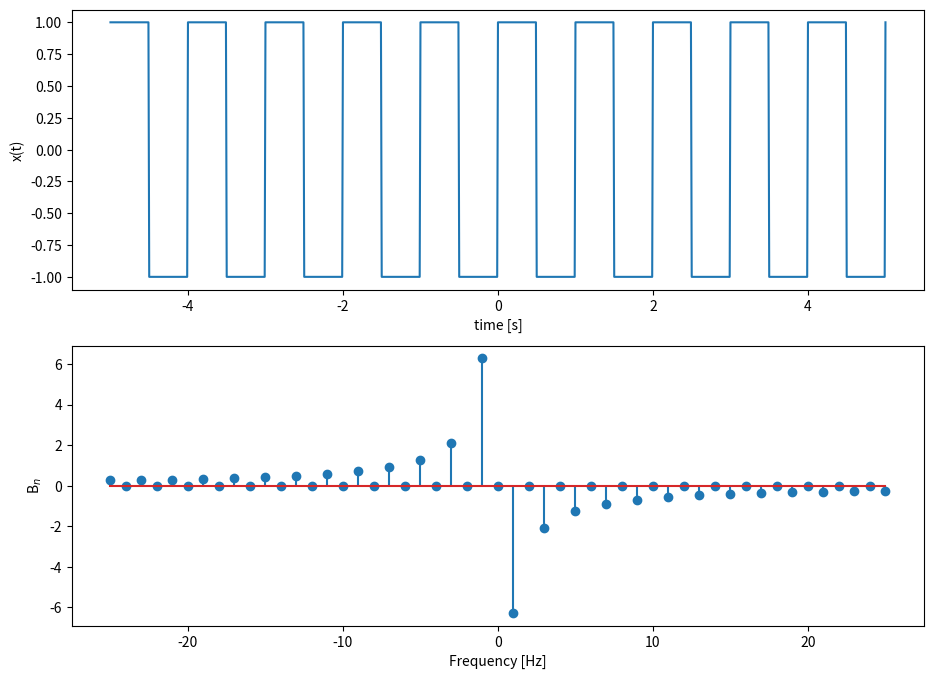
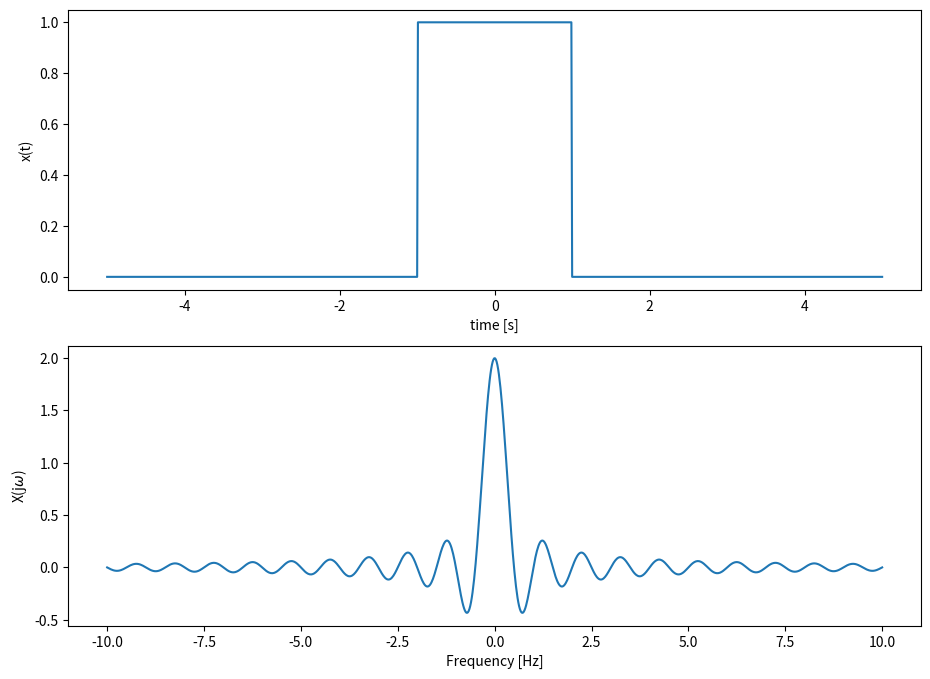
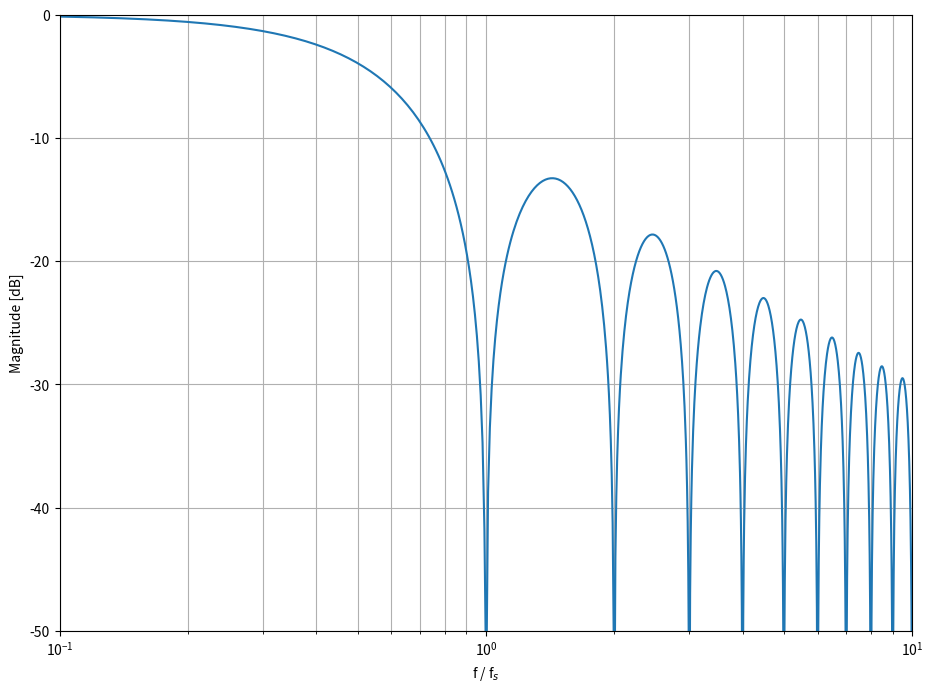

Here is the Python script that generated these plots, in order:
# -*- coding: utf-8 -*-
"""
Created on Sat Jul 16 10:45:41 2022

Fourier Series and Fourier Transform
Square Wave Study

	• For periodic signals, the spectral coefficients have amplitudes C_n  and 
      occur at discrete set of harmonically related frequencies (nω_0), where, 
      (n = 0, ±1, ±2…).
	• For non-periodic signals, the complex exponentials occur at continuous 
      frequencies with magnitude [X(ω)dω/2π].

[redacted]

[redacted]

"""

import numpy as np
import matplotlib.pyplot as plt

# Amplitude in time domain.
A = 1
# The fundamental frequency.
T = 1

'''
The exponential form of Fourier series of a continuous-time periodic signal x(t).

The set of coefficients [Cn] is called the set of the Fourier series 
coefficients or the spectral coefficients of signal x(t). The complex 
coefficients [C_n] measure the portion of the signal x(t), that is at 
each harmonic of the fundamantal component.

'''
def Periodic_Square(A, T):
    
    # For t axis, define length of range to include 10 period of square wave.
    p_c = 10
    
    # At time domain, define t to include 10 period of square wave.
    t = np.linspace(-p_c*T/2, p_c*T/2, 100*p_c+1)
    x_t = np.empty(100*p_c+1)
    
    # Generate square wave function.
    for i, value in enumerate(t):
        if t[i] % T < T/2:
            x_t[i] = A
        else:
            x_t[i] = -A
    
    # At frequency domain.
    # Total Harmonic numbers to be plotted.
    h_n = 25
    n = np.linspace(-h_n, h_n, 2*h_n+1)
    An = np.empty(2*h_n+1)
    Bn = np.empty(2*h_n+1)
    
    # The Fourier series coefficients of the function of x(t) are discrete in 
    # nature and hance we obtain a discrete spectrum.
    # Cn = An + j*Bn, An = 0 for this case.
    #            A 
    # Cn = -j * ———— * (1 - cos(n*pi))
    #           n*pi
    for i, value in enumerate(n):
        if n[i] == 0:
            An[i] = 0
            Bn[i] = 0
        else:
            An[i] = 0
            Bn[i] = -(1-np.cos(value*np.pi))*(A/value*np.pi)
    
    fig, ax = plt.subplots(2, 1, figsize = (11, 8))
    
    ax[0].set_xlabel('time [s]')
    ax[0].set_ylabel('x(t)')
    
    ax[1].set_xlabel('Frequency [Hz]')
    ax[1].set_ylabel('B$_n$')
    
    ax[0].plot(t, x_t)
    ax[1].stem(n/T, Bn)
    
'''
The Fourier Transform of a continuous-time non-periodic signal x(t) defined as X(w).

The Fourier transform X(ω)  of an aperiodic signal x(t) is called the spectrum 
of the signal x(t).

The equation of inverse Fourier transform plays a role of non-periodic signals 
similar to the equation of Fourier series for periodic signals. Because both 
the equations represent the linear combination of complex exponentials.

'''
def Non_Periodic_Square(A, T):
    
    # As non periodic doesn't have period, keep same number as periodic square.
    p_c = 10
    
    # At time domain.
    t = np.linspace(-p_c*T/2, p_c*T/2, 100*p_c+1)
    x_t = np.empty(100*p_c+1)
    
    # Generate square wave function.
    for i, value in enumerate(t):
        if -T < t[i] < T:
            x_t[i] = A
        else:
            x_t[i] = 0
    
    # At frequency domain.
    # Harmonic numbers.
    f = np.linspace(-10/T, 10/T, 1000)
    
    # The Fourier transfer.
    #         A * sin(2*pi*f*T)
    # X(jw) = —————————————————
    #              pi * f
    X_w = A * np.sin(2*np.pi*f*T) / (np.pi*f)
    
    fig, ax = plt.subplots(2, 1, figsize = (11, 8))
    
    ax[0].set_xlabel('time [s]')
    ax[0].set_ylabel('x(t)')
    
    ax[1].set_xlabel('Frequency [Hz]')
    ax[1].set_ylabel('X(j$\omega$)')
    
    ax[0].plot(t, x_t)
    ax[1].plot(f, X_w)
    
'''
Averaging is an artifice that facilitates the derivation of tractable equations 
describing the low-frequency dynamics of the switching converter. It removes the 
waveform components at the switching frequency and its harmonics, while preserving
the magnitude and phase of the waveform low-frequency components.

The averaging operator is a transformation that effectively performs a lowpass
function to remove the switching ripple. We can take the Laplace transformation:
    <X(s)>Ts = Gav(s) * X(s)
    
              e^(s*Ts/2) - e^(-s*Ts/2)
    Gav(s) = ——————————————————————————
                      s*Ts
                      
compute the effect of the averaging operator on a sinusoid of angular frequency 
ω by letting s = jω in the above equation:
               sin(w*Ts/2)
    Gav(jw) = —————————————
                 w*Ts/2
    
Vern's Noteboot Math --> Laplace Transfer of Average Approximation

'''
def Average_Approximation():
    # Consider frequency from 0.1 to 10 times of switching frequency.
    f = np.linspace(0.1/T, 10/T, 1000)
    fs = 1/T
    x = f / fs
    
    # Calculate magnitude of Gav.
    Gav = abs(np.sin(2*np.pi*f*T / 2) / (2*np.pi*f*T / 2))
    
    fig, ax = plt.subplots(1, 1, figsize = (11, 8))
    
    ax.grid(which="both")
    ax.set_xlim(0.1, 10)
    ax.set_ylim(-50, 0)
    
    ax.set_xlabel('f / f$_s$')
    ax.set_ylabel('Magnitude [dB]')
    
    ax.semilogx(x, 20*np.log10(Gav))

Periodic_Square(A, T)
Non_Periodic_Square(A, T)
Average_Approximation()
